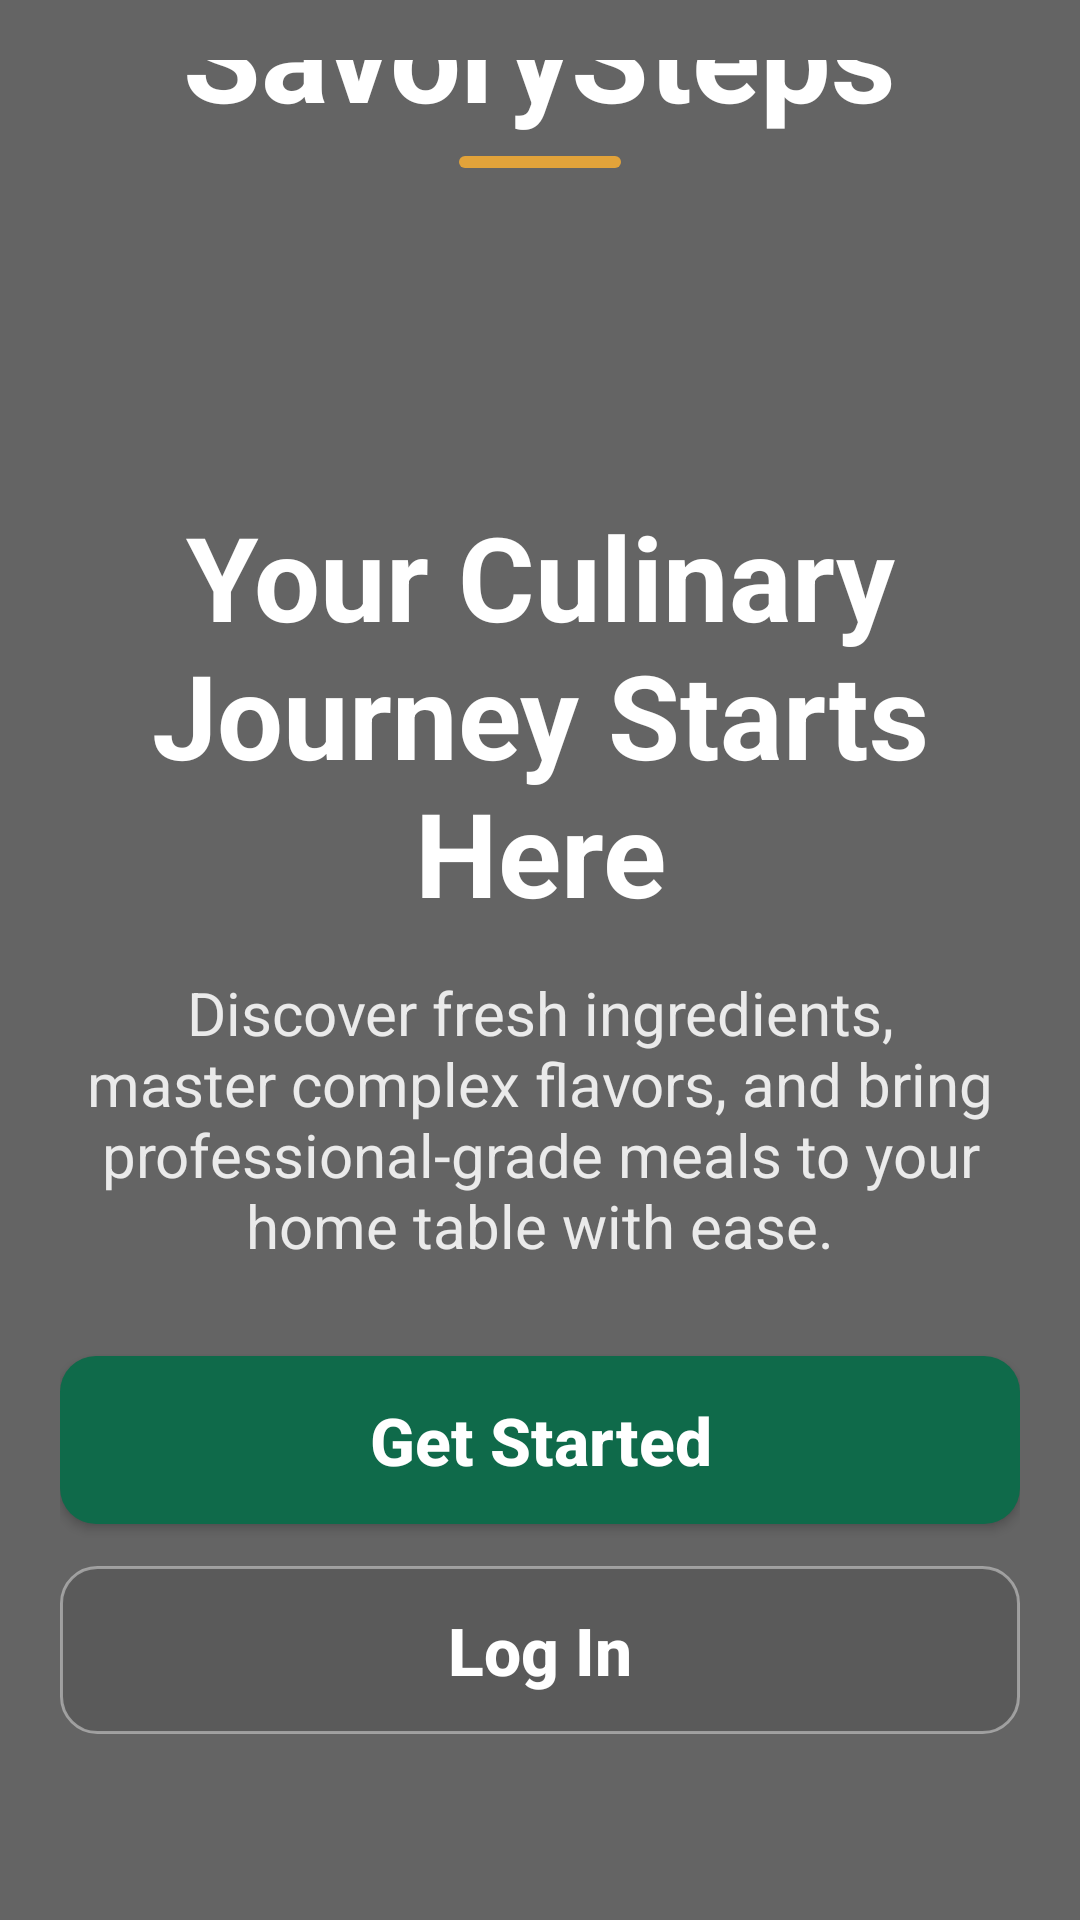

Android layout source for this screen:
<!-- AndroidManifest.xml: activity theme Theme.Foodrecipe -->
<!-- res/layout/activity_main.xml -->
<?xml version="1.0" encoding="utf-8"?>
<FrameLayout xmlns:android="http://schemas.android.com/apk/res/android"
    android:layout_width="match_parent"
    android:layout_height="match_parent">

    <ImageView
        android:layout_width="match_parent"
        android:layout_height="match_parent"
        android:contentDescription="@string/welcome_background_desc"
        android:scaleType="centerCrop"
        android:src="@drawable/welcome_page_image" />

    <View
        android:layout_width="match_parent"
        android:layout_height="match_parent"
        android:background="@drawable/bg_welcome_overlay" />

    <LinearLayout
        android:layout_width="match_parent"
        android:layout_height="match_parent"
        android:gravity="bottom|center_horizontal"
        android:orientation="vertical"
        android:padding="20dp">

        <LinearLayout
            android:layout_width="wrap_content"
            android:layout_height="wrap_content"
            android:gravity="center_horizontal"
            android:orientation="vertical">

            <TextView
                android:layout_width="86dp"
                android:layout_height="86dp"
                android:background="@drawable/bg_logo_box"
                android:gravity="center"
                android:text="@string/logo_emoji"
                android:textSize="34sp" />

            <TextView
                android:layout_width="wrap_content"
                android:layout_height="wrap_content"
                android:layout_marginTop="16dp"
                android:text="@string/app_brand"
                android:textColor="@android:color/white"
                android:textSize="42sp"
                android:textStyle="bold" />

            <View
                android:layout_width="54dp"
                android:layout_height="4dp"
                android:layout_marginTop="6dp"
                android:background="@drawable/bg_gold_line" />
        </LinearLayout>

        <Space
            android:layout_width="1dp"
            android:layout_height="110dp" />

        <TextView
            android:layout_width="match_parent"
            android:layout_height="wrap_content"
            android:text="@string/welcome_title"
            android:textAlignment="center"
            android:textColor="@android:color/white"
            android:textSize="39sp"
            android:textStyle="bold" />

        <TextView
            android:layout_width="match_parent"
            android:layout_height="wrap_content"
            android:layout_marginTop="14dp"
            android:text="@string/welcome_subtitle"
            android:textAlignment="center"
            android:textColor="#EAEAEA"
            android:textSize="20sp" />

        <Button
            android:id="@+id/btnGetStarted"
            android:layout_width="match_parent"
            android:layout_height="56dp"
            android:layout_marginTop="30dp"
            android:background="@drawable/bg_button_primary"
            android:text="@string/get_started"
            android:textAllCaps="false"
            android:textColor="@android:color/white"
            android:textSize="22sp"
            android:textStyle="bold" />

        <Button
            android:id="@+id/btnLogin"
            android:layout_width="match_parent"
            android:layout_height="56dp"
            android:layout_marginTop="14dp"
            android:background="@drawable/bg_button_outline"
            android:text="@string/log_in"
            android:textAllCaps="false"
            android:textColor="@android:color/white"
            android:textSize="22sp"
            android:textStyle="bold" />

        <TextView
            android:layout_width="match_parent"
            android:layout_height="wrap_content"
            android:layout_marginTop="24dp"
            android:text="@string/terms_text"
            android:textAlignment="center"
            android:textColor="#D3D3D3"
            android:textSize="12sp" />

        <Space
            android:layout_width="1dp"
            android:layout_height="18dp" />
    </LinearLayout>

</FrameLayout>
<!-- resources referenced by this layout -->
<resources>
  <!-- drawable bg_button_outline (drawable) -->
  <?xml version="1.0" encoding="utf-8"?>
  <shape xmlns:android="http://schemas.android.com/apk/res/android">
      <corners android:radius="12dp" />
      <solid android:color="#1A000000" />
      <stroke
          android:width="1dp"
          android:color="#66FFFFFF" />
  </shape>
  <!-- drawable bg_button_primary (drawable) -->
  <?xml version="1.0" encoding="utf-8"?>
  <shape xmlns:android="http://schemas.android.com/apk/res/android">
      <corners android:radius="12dp" />
      <solid android:color="#0F6A4A" />
  </shape>
  <!-- drawable bg_gold_line (drawable) -->
  <?xml version="1.0" encoding="utf-8"?>
  <shape xmlns:android="http://schemas.android.com/apk/res/android">
      <corners android:radius="99dp" />
      <solid android:color="#E2A33A" />
  </shape>
  <!-- drawable bg_logo_box (drawable) -->
  <?xml version="1.0" encoding="utf-8"?>
  <shape xmlns:android="http://schemas.android.com/apk/res/android">
      <corners android:radius="14dp" />
      <solid android:color="#4D2B2B2B" />
      <stroke
          android:width="1dp"
          android:color="#66FFFFFF" />
  </shape>
  <!-- drawable bg_welcome_overlay (drawable) -->
  <?xml version="1.0" encoding="utf-8"?>
  <shape xmlns:android="http://schemas.android.com/apk/res/android">
      <gradient
          android:angle="270"
          android:startColor="#99000000"
          android:centerColor="#99000000"
          android:endColor="#99000000" />
  </shape>
  <string name="app_brand">SavorySteps</string>
  <string name="get_started">Get Started</string>
  <string name="log_in">Log In</string>
  <string name="logo_emoji">🍴</string>
  <string name="terms_text">By continuing, you agree to our Terms of Service.</string>
  <string name="welcome_background_desc">Food plate background</string>
  <string name="welcome_subtitle">Discover fresh ingredients, master complex flavors, and bring professional-grade meals to your home table with ease.</string>
  <string name="welcome_title">Your Culinary Journey Starts Here</string>
  <style name="Theme.Foodrecipe" parent="android:Theme.Material.Light.NoActionBar" />
</resources>
